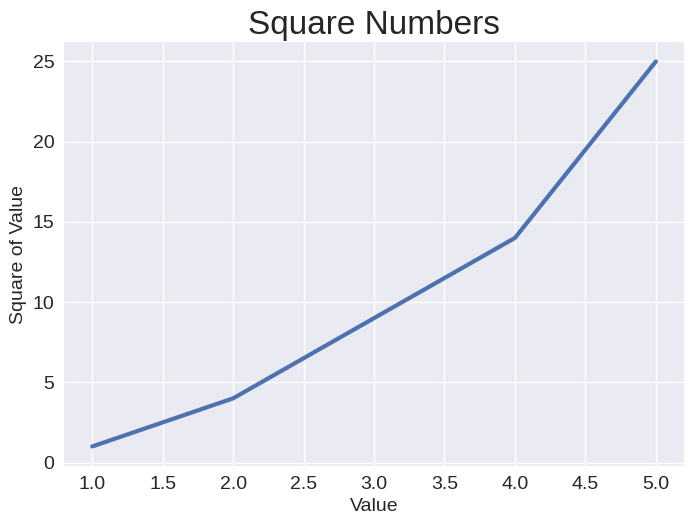

Write the Python code that produced this figure.
import matplotlib.pyplot as plt


input_values = [1, 2, 3, 4, 5]
squares = [1, 4, 9, 14, 25]

plt.style.use('seaborn-v0_8')
fig, ax = plt.subplots()
ax.plot(input_values, squares, linewidth=3)

# Set chart title and label axes.
ax.set_title("Square Numbers", fontsize=24)
ax.set_xlabel("Value", fontsize=14)
ax.set_ylabel("Square of Value", fontsize=14)

# Set size of tick labels.
ax.tick_params(labelsize=14)

plt.show()